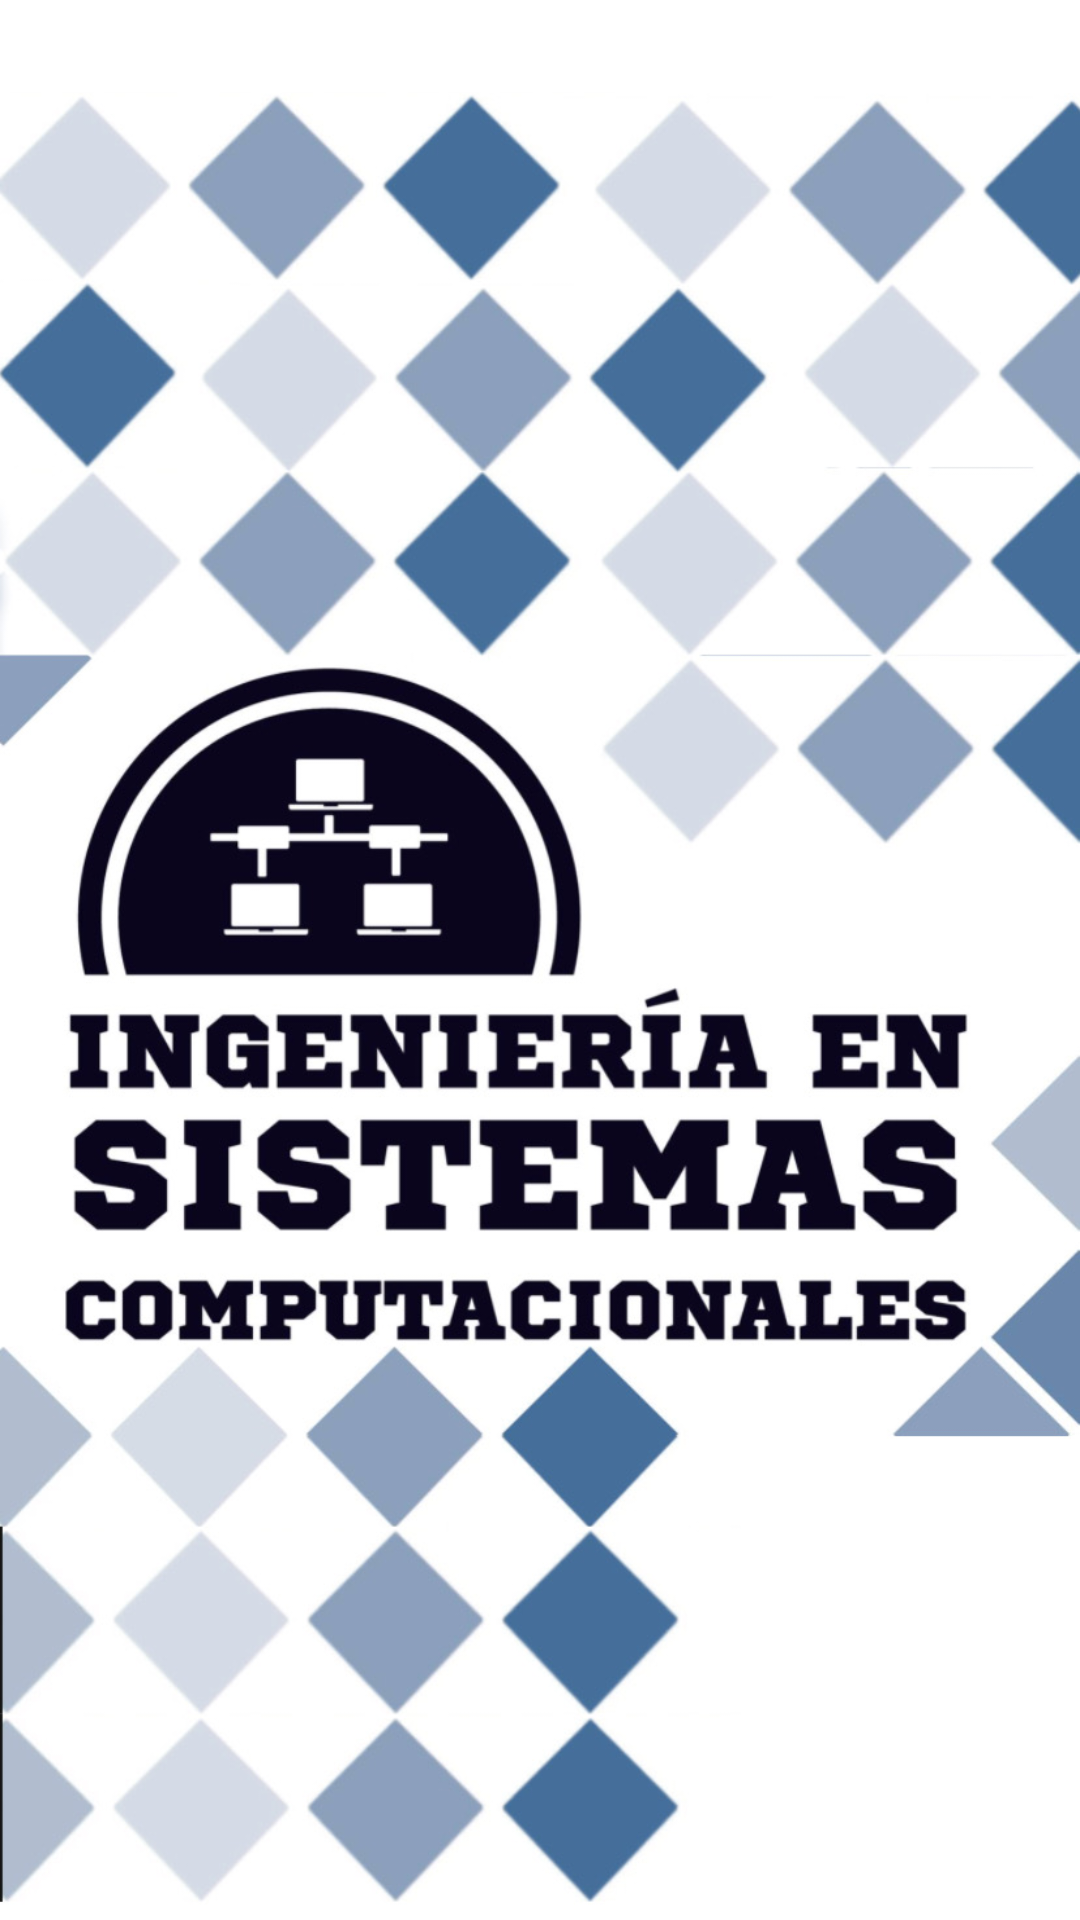

The Android layout XML behind this screen, and the referenced resources:
<!-- AndroidManifest.xml: application theme Theme.Examen3 -->
<!-- res/layout/activity_inicio.xml -->
<LinearLayout android:layout_width="match_parent"
    android:layout_height="match_parent"
    android:orientation="horizontal"
    android:background="@drawable/fondita"
    xmlns:android="http://schemas.android.com/apk/res/android">

</LinearLayout>
<!-- resources referenced by this layout -->
<resources>
  <!-- drawable fondita: jpeg bitmap (drawable-v24, 163857 bytes) -->
  <style name="Theme.Examen3" parent="Theme.MaterialComponents.DayNight.NoActionBar">
          
          <item name="colorPrimary">@color/purple_500</item>
          <item name="colorPrimaryVariant">@color/purple_700</item>
          <item name="colorOnPrimary">@color/white</item>
          
          <item name="colorSecondary">@color/teal_200</item>
          <item name="colorSecondaryVariant">@color/teal_700</item>
          <item name="colorOnSecondary">@color/black</item>
          
          <item name="android:statusBarColor" tools:targetApi="l">?attr/colorPrimaryVariant</item>
          
      </style>
  <color name="purple_500">#2175F3</color>
  <color name="purple_700">#6A42C5</color>
  <color name="white">#F7F3F3</color>
  <color name="teal_200">#03A8DA</color>
  <color name="teal_700">#FF018786</color>
  <color name="black">#F7F2F2</color>
</resources>
